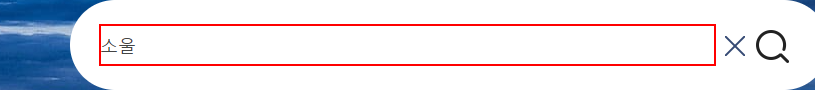
Workflow: 04_Address

Step 1 [then]: type "CurrentRow["도로명주소"].ToString()" into the text box

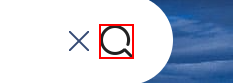
Step 2: click on the button

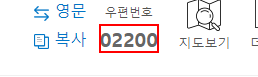
Step 3: get-text from the text

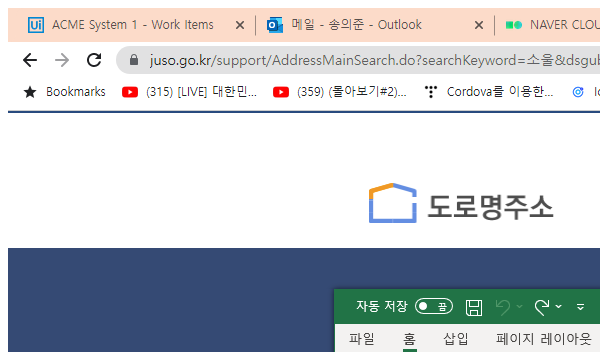
Step 4 [else]: Attach Browser 'chrome.exe 검색결과' in window '검색결과 | 도로명주소 안내시스템' (chrome.exe)

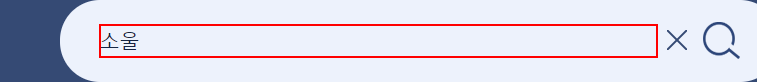
Step 5 [else]: type "CurrentRow["도로명주소"].ToString()" into the text box 'keyword'

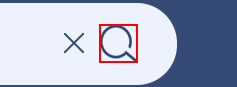
Step 6: click on the button

Step 7: get-text from the text (same screen as step 3)
